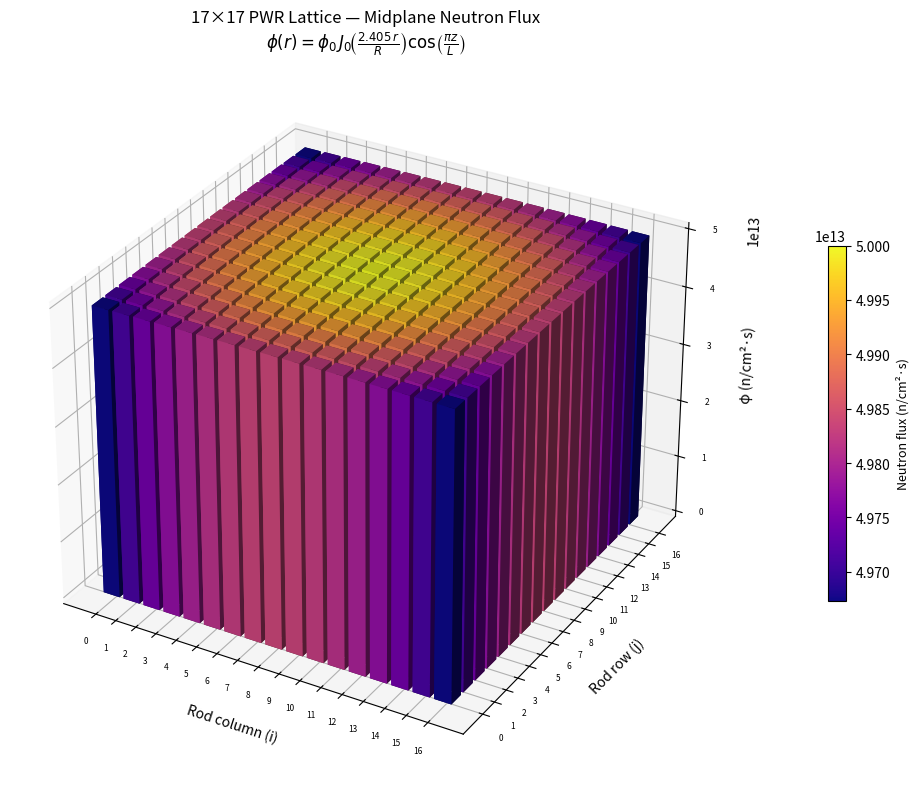

Here is the Python script that generated this plot:
# -*- coding: utf-8 -*-
from scipy.special import jv
import matplotlib.pyplot as plt
import matplotlib.cm as cm
import numpy as np

'''REACTOR CONFIGURATION'''
EperF = 200 * 1.6022e-13  # joules per fission

class pwr:
    fuelrho = 8e20   # at/cm3
    sigf    = 585e-24  # cm2
    P       = 500e6
    f0      = 5e13

    def __init__(self, R, Z):
        self.R = R
        self.Z = Z

    def flux(self, r, z=0):
        """Flux at radial position r (cm) and axial position z (cm, default midplane)"""
        return self.f0 * jv(0, 2.405 * r / self.R) * np.cos(np.pi * z / self.Z)


# ── Reactor instance ──────────────────────────────────────────────────────────
R_ext = 211.8   # cm extrapolated radius
L_ext = 427.0   # cm extrapolated height
core  = pwr(R_ext, L_ext)

# ── 17x17 lattice geometry ────────────────────────────────────────────────────
N     = 17
pitch = 1.26    # cm rod pitch

offset = (N - 1) / 2
i_idx  = np.arange(N)
j_idx  = np.arange(N)
ii, jj = np.meshgrid(i_idx, j_idx)

x_cm = (ii - offset) * pitch   # physical x position of each rod (cm)
y_cm = (jj - offset) * pitch   # physical y position of each rod (cm)
r_cm = np.sqrt(x_cm**2 + y_cm**2)

# ── Flux at each rod (midplane z=0) ──────────────────────────────────────────
flux_grid = core.flux(r_cm, z=0)
# Rods outside extrapolated radius get zero (they don't exist)
flux_grid[r_cm >= R_ext] = 0.0

# ── 3D Bar Plot ───────────────────────────────────────────────────────────────
fig = plt.figure(figsize=(11, 8))
ax  = fig.add_subplot(111, projection='3d')

# Flatten for bar3d
xpos   = ii.ravel().astype(float)
ypos   = jj.ravel().astype(float)
zpos   = np.zeros_like(xpos)
flux_f = flux_grid.ravel()

dx = dy = 0.8   # bar width (in lattice-index units)
dz = flux_f     # bar height = flux value

# Normalize flux for colormap
norm    = plt.Normalize(vmin=flux_f.min(), vmax=flux_f.max())
colors  = cm.plasma(norm(flux_f))

ax.bar3d(xpos - dx/2, ypos - dy/2, zpos,
         dx, dy, dz,
         color=colors, shade=True, zsort='average')

# ── Labels & formatting ───────────────────────────────────────────────────────
ax.set_xlabel('Rod column (i)', labelpad=8)
ax.set_ylabel('Rod row (j)', labelpad=8)
ax.set_zlabel('φ (n/cm²·s)', labelpad=8)
ax.set_title('17×17 PWR Lattice — Midplane Neutron Flux\n'
             r'$\phi(r) = \phi_0 \, J_0\!\left(\frac{2.405\,r}{R}\right)\cos\!\left(\frac{\pi z}{L}\right)$',
             pad=14)

ax.set_xticks(range(N))
ax.set_yticks(range(N))
ax.tick_params(axis='both', labelsize=6)

# Colorbar
mappable = cm.ScalarMappable(norm=norm, cmap='plasma')
mappable.set_array(flux_f)
cbar = fig.colorbar(mappable, ax=ax, shrink=0.5, pad=0.1, aspect=20)
cbar.set_label('Neutron flux (n/cm²·s)', fontsize=9)

ax.view_init(elev=30, azim=-60)
plt.tight_layout()
plt.savefig('pwr_lattice_flux.png', dpi=150)
plt.show()
